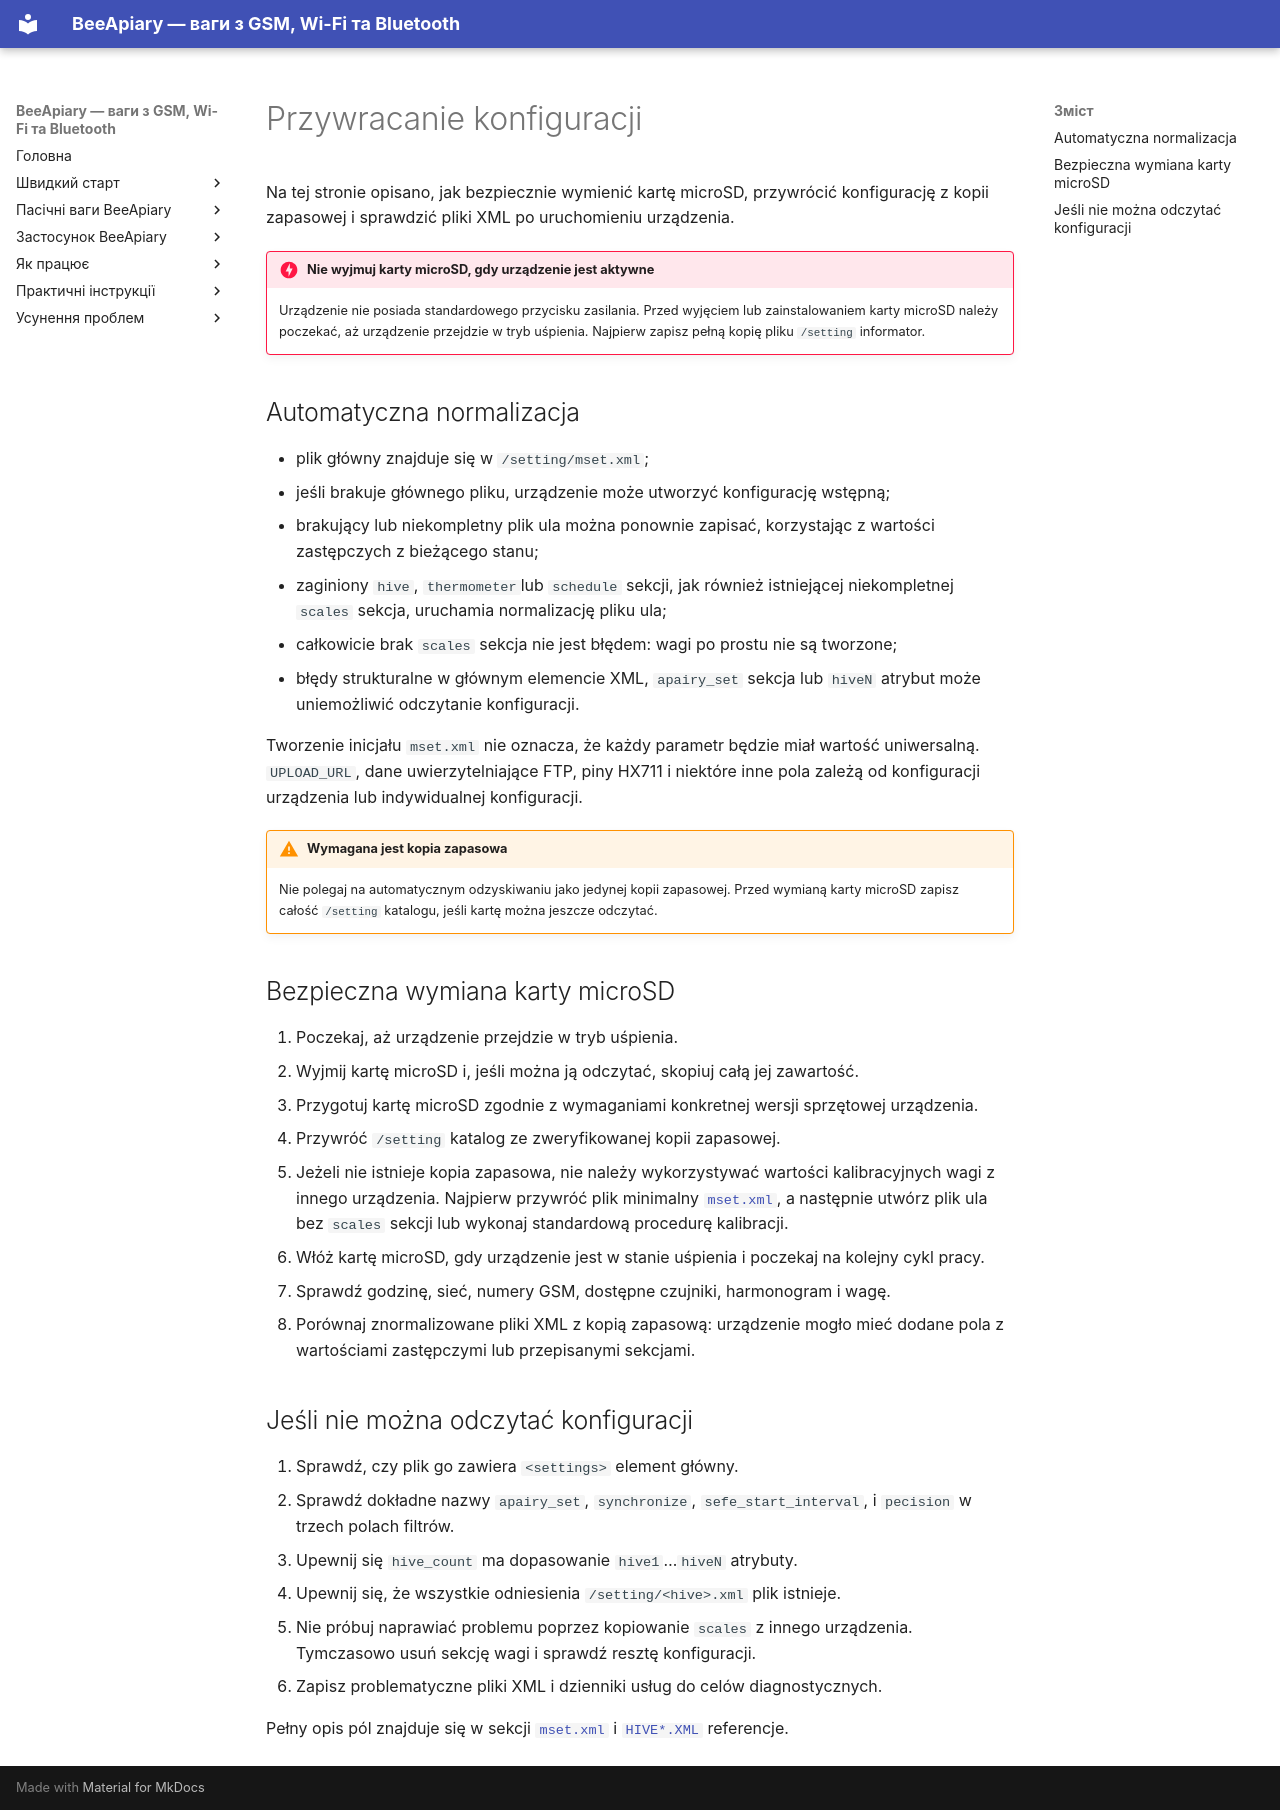

repository: Ivan-Bdgilko/BeeApiary_Docs · page: pl/device/recovery/index.html · generator: mkdocs

# Przywracanie konfiguracji

Na tej stronie opisano, jak bezpiecznie wymienić kartę microSD, przywrócić konfigurację z kopii zapasowej i sprawdzić pliki XML po uruchomieniu urządzenia.

!!! danger "Nie wyjmuj karty microSD, gdy urządzenie jest aktywne"
    Urządzenie nie posiada standardowego przycisku zasilania. Przed wyjęciem lub zainstalowaniem karty microSD należy poczekać, aż urządzenie przejdzie w tryb uśpienia. Najpierw zapisz pełną kopię pliku `/setting` informator.

## Automatyczna normalizacja

- plik główny znajduje się w `/setting/mset.xml`;
- jeśli brakuje głównego pliku, urządzenie może utworzyć konfigurację wstępną;
- brakujący lub niekompletny plik ula można ponownie zapisać, korzystając z wartości zastępczych z bieżącego stanu;
- zaginiony `hive`, `thermometer`lub `schedule` sekcji, jak również istniejącej niekompletnej `scales` sekcja, uruchamia normalizację pliku ula;
- całkowicie brak `scales` sekcja nie jest błędem: wagi po prostu nie są tworzone;
- błędy strukturalne w głównym elemencie XML, `apairy_set` sekcja lub `hiveN` atrybut może uniemożliwić odczytanie konfiguracji.

Tworzenie inicjału `mset.xml` nie oznacza, że każdy parametr będzie miał wartość uniwersalną. `UPLOAD_URL`, dane uwierzytelniające FTP, piny HX711 i niektóre inne pola zależą od konfiguracji urządzenia lub indywidualnej konfiguracji.

!!! warning "Wymagana jest kopia zapasowa"
    Nie polegaj na automatycznym odzyskiwaniu jako jedynej kopii zapasowej. Przed wymianą karty microSD zapisz całość `/setting` katalogu, jeśli kartę można jeszcze odczytać.

## Bezpieczna wymiana karty microSD

1. Poczekaj, aż urządzenie przejdzie w tryb uśpienia.
2. Wyjmij kartę microSD i, jeśli można ją odczytać, skopiuj całą jej zawartość.
3. Przygotuj kartę microSD zgodnie z wymaganiami konkretnej wersji sprzętowej urządzenia.
4. Przywróć `/setting` katalog ze zweryfikowanej kopii zapasowej.
5. Jeżeli nie istnieje kopia zapasowa, nie należy wykorzystywać wartości kalibracyjnych wagi z innego urządzenia. Najpierw przywróć plik minimalny [`mset.xml`](settings-reference.md#minimal-example), a następnie utwórz plik ula bez `scales` sekcji lub wykonaj standardową procedurę kalibracji.
6. Włóż kartę microSD, gdy urządzenie jest w stanie uśpienia i poczekaj na kolejny cykl pracy.
7. Sprawdź godzinę, sieć, numery GSM, dostępne czujniki, harmonogram i wagę.
8. Porównaj znormalizowane pliki XML z kopią zapasową: urządzenie mogło mieć dodane pola z wartościami zastępczymi lub przepisanymi sekcjami.

## Jeśli nie można odczytać konfiguracji

1. Sprawdź, czy plik go zawiera `<settings>` element główny.
2. Sprawdź dokładne nazwy `apairy_set`, `synchronize`, `sefe_start_interval`, i `pecision` w trzech polach filtrów.
3. Upewnij się `hive_count` ma dopasowanie `hive1`…`hiveN` atrybuty.
4. Upewnij się, że wszystkie odniesienia `/setting/<hive>.xml` plik istnieje.
5. Nie próbuj naprawiać problemu poprzez kopiowanie `scales` z innego urządzenia. Tymczasowo usuń sekcję wagi i sprawdź resztę konfiguracji.
6. Zapisz problematyczne pliki XML i dzienniki usług do celów diagnostycznych.

Pełny opis pól znajduje się w sekcji [`mset.xml`](settings-reference.md) i [`HIVE*.XML`](hive-settings-reference.md) referencje.
